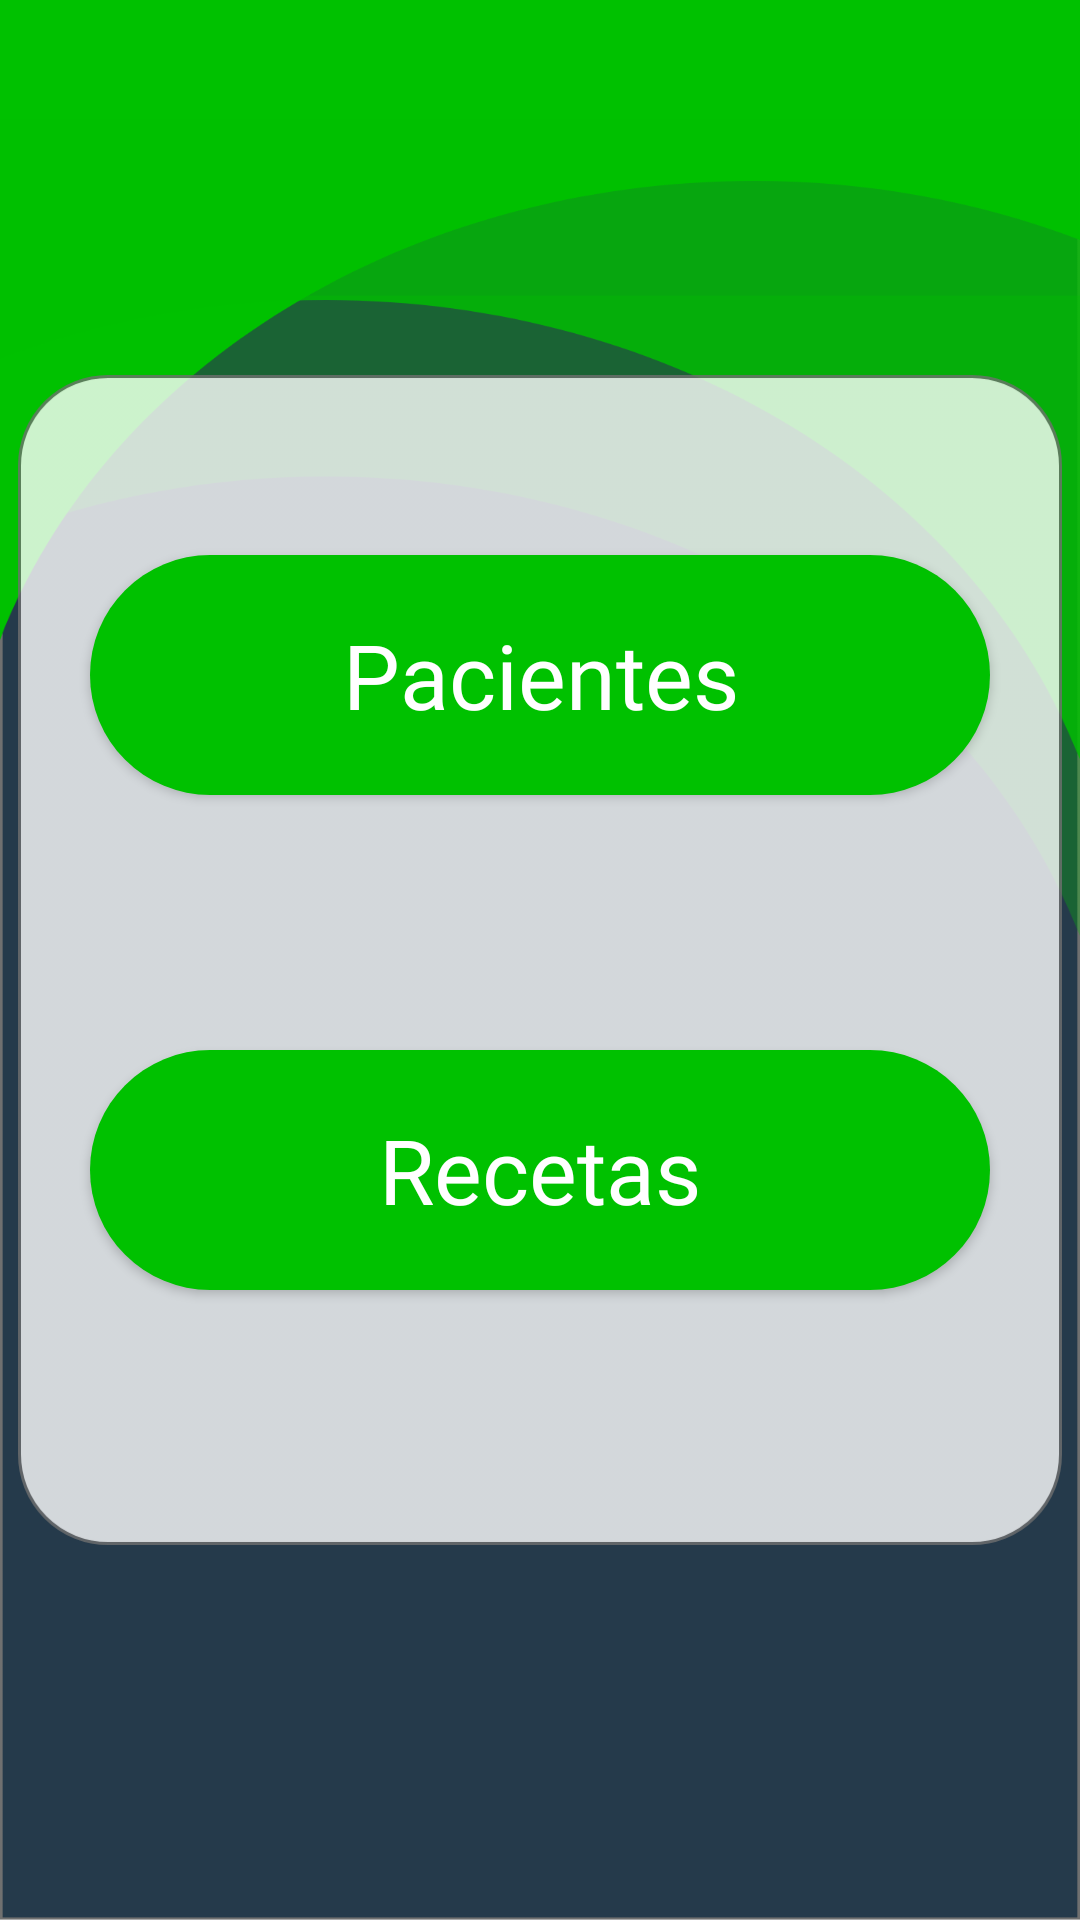

Reconstruct the res/layout file that produces this screen, plus the resources it refers to.
<!-- AndroidManifest.xml: application theme AppTheme -->
<!-- res/layout/activity_principal.xml -->
<?xml version="1.0" encoding="utf-8"?>
<androidx.constraintlayout.widget.ConstraintLayout xmlns:android="http://schemas.android.com/apk/res/android"
    xmlns:app="http://schemas.android.com/apk/res-auto"
    xmlns:tools="http://schemas.android.com/tools"
    android:layout_width="match_parent"
    android:layout_height="match_parent"
    tools:context=".Principal"
    android:background="@drawable/background_principal">

    <androidx.constraintlayout.widget.ConstraintLayout
        android:layout_width="348dp"
        android:layout_height="390dp"
        android:background="@drawable/button_base"
        app:layout_constraintBottom_toBottomOf="parent"
        app:layout_constraintEnd_toEndOf="parent"
        app:layout_constraintStart_toStartOf="parent"
        app:layout_constraintTop_toTopOf="parent">

        <Button
            android:id="@+id/btn_recipes"
            android:layout_width="300dp"
            android:layout_height="80dp"
            android:background="@drawable/btn_ingresar"
            android:fontFamily="@font/bold"
            android:text="@string/app_principal_recipes"
            android:textAllCaps="false"
            android:textColor="@color/white"
            android:textSize="30sp"
            app:layout_constraintBottom_toBottomOf="parent"
            app:layout_constraintEnd_toEndOf="parent"
            app:layout_constraintStart_toStartOf="parent"
            app:layout_constraintTop_toBottomOf="@+id/btn_patients" />

        <Button
            android:id="@+id/btn_patients"
            android:layout_width="300dp"
            android:layout_height="80dp"
            android:layout_marginTop="60dp"
            android:background="@drawable/btn_ingresar"
            android:fontFamily="@font/bold"
            android:text="@string/app_principal_patients"
            android:textAllCaps="false"
            android:textColor="@color/white"
            android:textSize="30sp"
            app:layout_constraintEnd_toEndOf="parent"
            app:layout_constraintStart_toStartOf="parent"
            app:layout_constraintTop_toTopOf="parent" />
    </androidx.constraintlayout.widget.ConstraintLayout>

</androidx.constraintlayout.widget.ConstraintLayout>
<!-- resources referenced by this layout -->
<resources>
  <color name="white">#FFFFFFFF</color>
  <!-- drawable background_principal: png bitmap (drawable-hdpi, 30525 bytes) -->
  <!-- drawable btn_ingresar (drawable) -->
  <?xml version="1.0" encoding="utf-8"?>
  <shape android:shape="rectangle" xmlns:android="http://schemas.android.com/apk/res/android">
      <corners android:radius="50sp"></corners>
      <solid android:color="@color/green"></solid>
  </shape>
  <!-- drawable button_base: png bitmap (drawable-hdpi, 11520 bytes) -->
  <string name="app_principal_patients">Pacientes</string>
  <string name="app_principal_recipes">Recetas</string>
  <style name="AppTheme" parent="Theme.AppCompat.Light.NoActionBar">
          
          <item name="colorPrimary">@color/colorPrimary</item>
          <item name="colorPrimaryDark">@color/black_grey</item>
          <item name="colorAccent">@color/colorAccent</item>
          <item name="windowNoTitle">true</item>
          <item name="windowActionBar">false</item>
      </style>
  <color name="green">#00C100</color>
  <color name="colorPrimary">#6200EE</color>
  <color name="black_grey">#253A4B</color>
  <color name="colorAccent">#03DAC5</color>
</resources>
